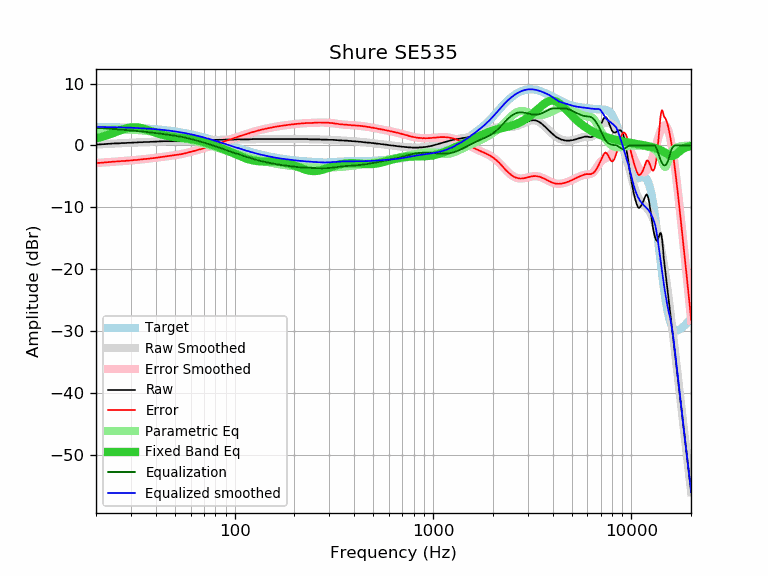

The table this chart was drawn from, first rows:
frequency, raw, error, smoothed, error_smoothed, equalization, parametric_eq, equalized_raw, equalized_smoothed, target
20, 0.14, -2.85, 0.14, -2.85, 2.85, 1.14, 2.99, 2.99, 2.99
21, 0.16, -2.82, 0.18, -2.80, 2.80, 1.31, 2.97, 2.98, 2.98
22, 0.20, -2.77, 0.21, -2.76, 2.76, 1.50, 2.96, 2.97, 2.97
23, 0.25, -2.71, 0.25, -2.71, 2.71, 1.70, 2.97, 2.96, 2.96
24, 0.29, -2.65, 0.28, -2.67, 2.67, 1.91, 2.96, 2.95, 2.95
25, 0.33, -2.60, 0.31, -2.63, 2.63, 2.12, 2.96, 2.94, 2.94
26, 0.33, -2.59, 0.34, -2.58, 2.58, 2.33, 2.92, 2.92, 2.92
27, 0.38, -2.52, 0.37, -2.54, 2.54, 2.53, 2.92, 2.91, 2.91
28, 0.38, -2.51, 0.39, -2.50, 2.50, 2.69, 2.88, 2.89, 2.89
29, 0.42, -2.45, 0.42, -2.46, 2.46, 2.82, 2.88, 2.88, 2.88
30, 0.42, -2.44, 0.44, -2.42, 2.42, 2.90, 2.84, 2.86, 2.86
31, 0.46, -2.38, 0.46, -2.38, 2.38, 2.94, 2.84, 2.84, 2.84
32, 0.46, -2.36, 0.48, -2.34, 2.34, 2.92, 2.80, 2.82, 2.82
33, 0.51, -2.29, 0.50, -2.30, 2.30, 2.87, 2.81, 2.80, 2.80
34, 0.51, -2.26, 0.52, -2.26, 2.26, 2.78, 2.77, 2.78, 2.78
35, 0.55, -2.20, 0.54, -2.22, 2.22, 2.67, 2.77, 2.75, 2.75
36, 0.55, -2.18, 0.56, -2.17, 2.17, 2.55, 2.73, 2.73, 2.73
37, 0.55, -2.15, 0.57, -2.13, 2.13, 2.42, 2.68, 2.70, 2.70
38, 0.59, -2.08, 0.59, -2.09, 2.09, 2.29, 2.68, 2.68, 2.68
39, 0.59, -2.06, 0.61, -2.04, 2.04, 2.17, 2.64, 2.65, 2.65
40, 0.61, -2.01, 0.62, -2.00, 2.00, 2.05, 2.61, 2.62, 2.62
41, 0.64, -1.95, 0.63, -1.96, 1.96, 1.94, 2.60, 2.59, 2.59
42, 0.64, -1.91, 0.64, -1.91, 1.91, 1.84, 2.55, 2.56, 2.56
43, 0.66, -1.86, 0.66, -1.87, 1.87, 1.75, 2.53, 2.52, 2.52
44, 0.68, -1.81, 0.66, -1.83, 1.83, 1.66, 2.51, 2.49, 2.49
45, 0.68, -1.77, 0.67, -1.78, 1.78, 1.59, 2.47, 2.45, 2.45
46, 0.68, -1.74, 0.68, -1.74, 1.74, 1.53, 2.43, 2.42, 2.42
47, 0.68, -1.70, 0.68, -1.70, 1.70, 1.47, 2.38, 2.38, 2.38
48, 0.68, -1.66, 0.68, -1.66, 1.66, 1.42, 2.34, 2.34, 2.34
49, 0.68, -1.62, 0.68, -1.62, 1.62, 1.38, 2.30, 2.30, 2.30
50, 0.68, -1.58, 0.69, -1.58, 1.58, 1.34, 2.26, 2.26, 2.26
51, 0.68, -1.54, 0.69, -1.53, 1.53, 1.30, 2.21, 2.22, 2.22
52, 0.68, -1.49, 0.69, -1.49, 1.49, 1.27, 2.17, 2.18, 2.18
53, 0.68, -1.45, 0.70, -1.44, 1.44, 1.24, 2.12, 2.13, 2.13
54, 0.68, -1.41, 0.70, -1.39, 1.39, 1.21, 2.07, 2.09, 2.09
55, 0.70, -1.34, 0.71, -1.33, 1.33, 1.19, 2.04, 2.04, 2.04
56, 0.72, -1.27, 0.72, -1.28, 1.28, 1.16, 2.00, 2.00, 2.00
57, 0.72, -1.23, 0.73, -1.22, 1.22, 1.13, 1.95, 1.95, 1.95
58, 0.72, -1.18, 0.74, -1.17, 1.17, 1.10, 1.89, 1.90, 1.90
59, 0.76, -1.09, 0.75, -1.11, 1.11, 1.07, 1.87, 1.85, 1.85
60, 0.77, -1.03, 0.76, -1.05, 1.05, 1.04, 1.82, 1.80, 1.80
61, 0.77, -0.98, 0.77, -0.99, 0.99, 1.00, 1.76, 1.75, 1.75
62, 0.77, -0.93, 0.78, -0.93, 0.93, 0.96, 1.70, 1.70, 1.70
63, 0.77, -0.88, 0.79, -0.87, 0.87, 0.92, 1.64, 1.65, 1.65
64, 0.81, -0.79, 0.80, -0.81, 0.81, 0.87, 1.62, 1.60, 1.60
65, 0.81, -0.74, 0.80, -0.75, 0.75, 0.83, 1.56, 1.55, 1.55
66, 0.81, -0.68, 0.81, -0.69, 0.69, 0.77, 1.50, 1.50, 1.50
67, 0.81, -0.63, 0.82, -0.63, 0.63, 0.72, 1.44, 1.44, 1.44
68, 0.81, -0.58, 0.82, -0.57, 0.57, 0.66, 1.38, 1.39, 1.39
69, 0.81, -0.52, 0.83, -0.51, 0.51, 0.61, 1.32, 1.34, 1.34
70, 0.84, -0.44, 0.83, -0.45, 0.45, 0.55, 1.29, 1.28, 1.28
71, 0.85, -0.38, 0.84, -0.39, 0.39, 0.49, 1.24, 1.23, 1.23
72, 0.85, -0.32, 0.85, -0.33, 0.33, 0.42, 1.18, 1.17, 1.17
73, 0.85, -0.27, 0.85, -0.27, 0.27, 0.36, 1.12, 1.12, 1.12
74, 0.85, -0.21, 0.86, -0.21, 0.21, 0.30, 1.06, 1.07, 1.07
75, 0.85, -0.16, 0.86, -0.15, 0.15, 0.23, 1.00, 1.01, 1.01
76, 0.85, -0.10, 0.87, -0.09, 0.09, 0.17, 0.94, 0.96, 0.96
77, 0.86, -0.04, 0.87, -0.03, 0.03, 0.11, 0.89, 0.90, 0.90
78, 0.88, 0.03, 0.88, 0.03, -0.03, 0.04, 0.85, 0.85, 0.85
79, 0.90, 0.11, 0.88, 0.09, -0.09, -0.02, 0.81, 0.80, 0.80
... 553 more rows
